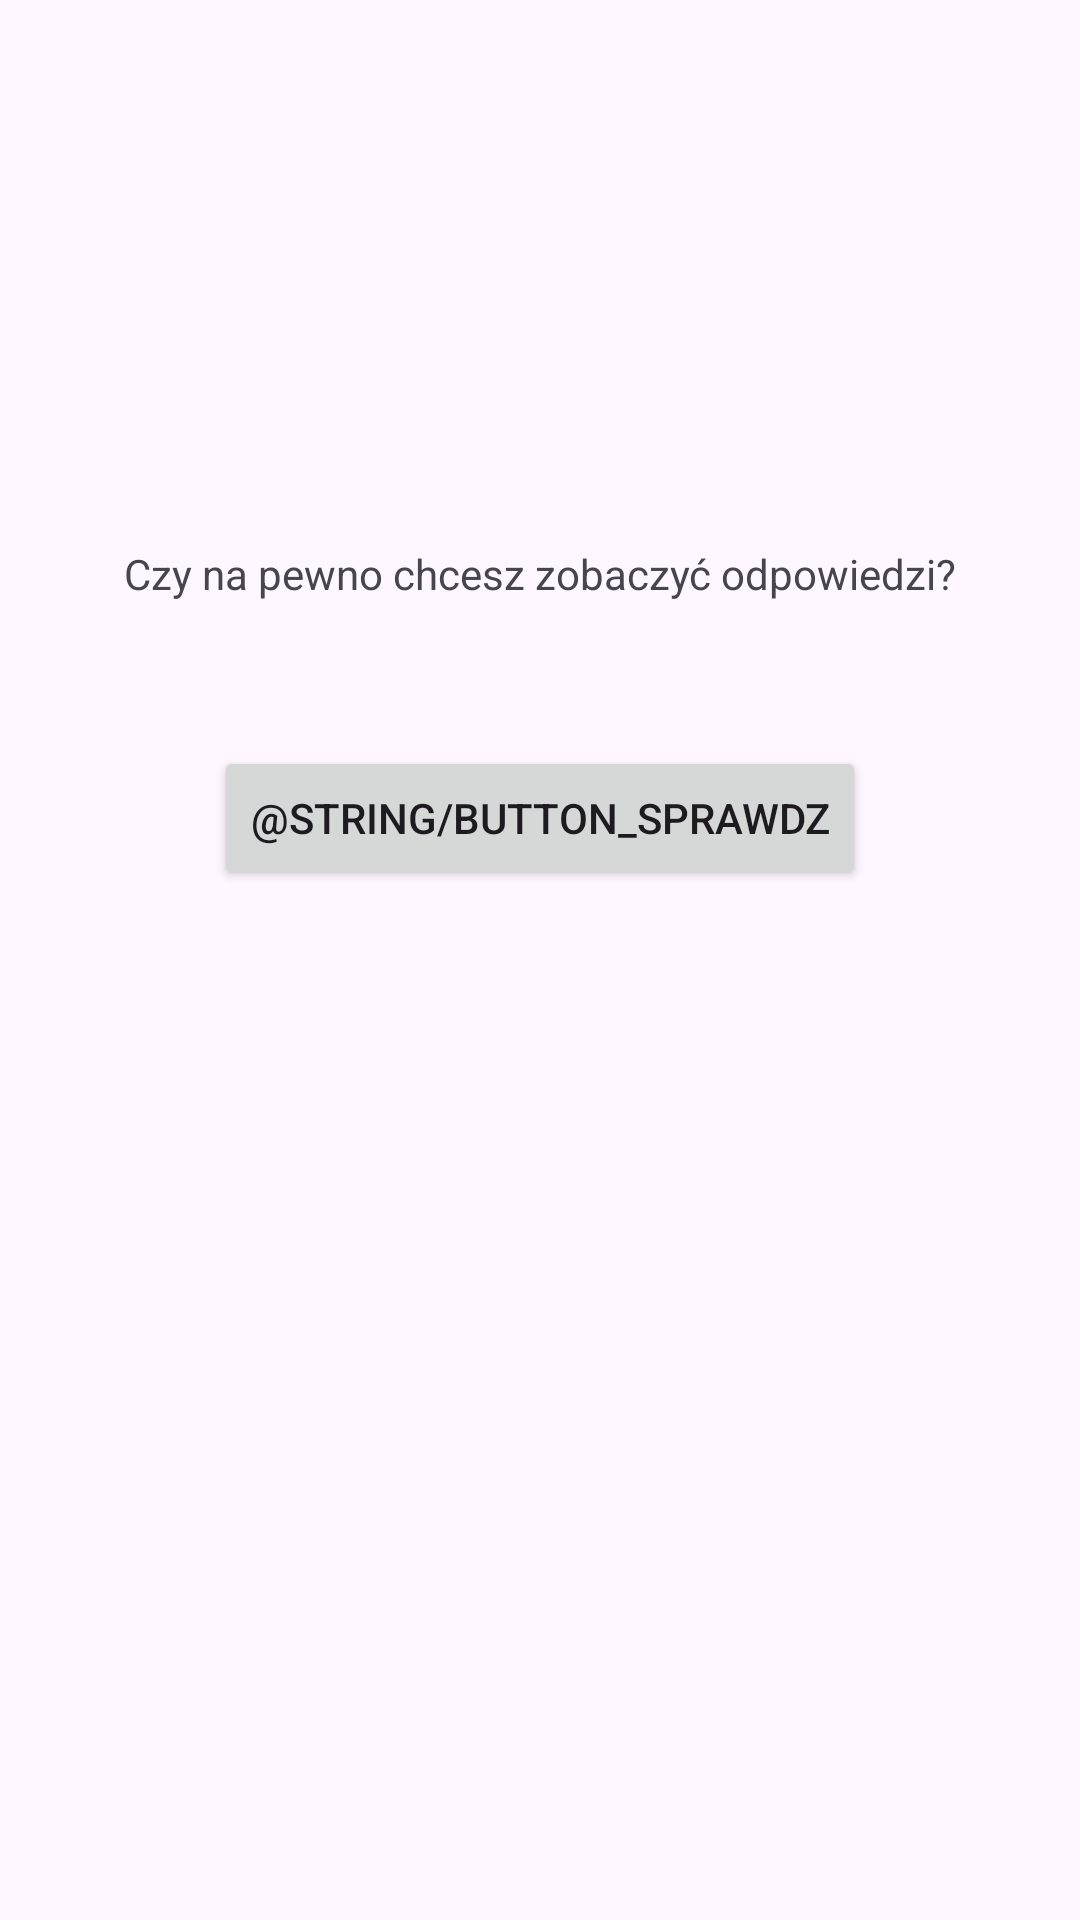

The Android layout XML behind this screen, and the referenced resources:
<!-- AndroidManifest.xml: application theme Theme.Pierwszezadanie_mobilki -->
<!-- res/layout/activity_prompt.xml -->
<?xml version="1.0" encoding="utf-8"?>
<androidx.constraintlayout.widget.ConstraintLayout xmlns:android="http://schemas.android.com/apk/res/android"
    xmlns:app="http://schemas.android.com/apk/res-auto"
    xmlns:tools="http://schemas.android.com/tools"
    android:layout_width="match_parent"
    android:layout_height="match_parent"
    tools:context=".PromptActivity">

    <TextView
        android:id="@+id/textView"
        android:layout_width="329dp"
        android:layout_height="65dp"
        android:gravity="center"
        android:text="Czy na pewno chcesz zobaczyć odpowiedzi?"
        app:layout_constraintBottom_toTopOf="@+id/button_sprawdz"
        app:layout_constraintEnd_toEndOf="parent"
        app:layout_constraintStart_toStartOf="parent"
        app:layout_constraintTop_toTopOf="parent"
        app:layout_constraintVertical_bias="0.864" />

    <Button
        android:id="@+id/button_sprawdz"
        android:layout_width="wrap_content"
        android:layout_height="wrap_content"
        android:text="@string/button_sprawdz"
        app:layout_constraintBottom_toBottomOf="parent"
        app:layout_constraintEnd_toEndOf="parent"
        app:layout_constraintStart_toStartOf="parent"
        app:layout_constraintTop_toTopOf="parent"
        app:layout_constraintVertical_bias="0.42" />

    <TextView
        android:id="@+id/textViewOdpowiedz"
        android:layout_width="234dp"
        android:layout_height="52dp"
        android:layout_marginTop="32dp"
        android:gravity="center"
        app:layout_constraintBottom_toBottomOf="parent"
        app:layout_constraintEnd_toEndOf="parent"
        app:layout_constraintHorizontal_bias="0.497"
        app:layout_constraintStart_toStartOf="parent"
        app:layout_constraintTop_toBottomOf="@+id/button_sprawdz"
        app:layout_constraintVertical_bias="0.0"
        tools:text="Odpowiedź" />
</androidx.constraintlayout.widget.ConstraintLayout>
<!-- resources referenced by this layout -->
<resources>
  <style name="Theme.Pierwszezadanie_mobilki" parent="Base.Theme.Pierwszezadanie_mobilki" />
  <style name="Base.Theme.Pierwszezadanie_mobilki" parent="Theme.Material3.DayNight.NoActionBar">
          
          
      </style>
</resources>
